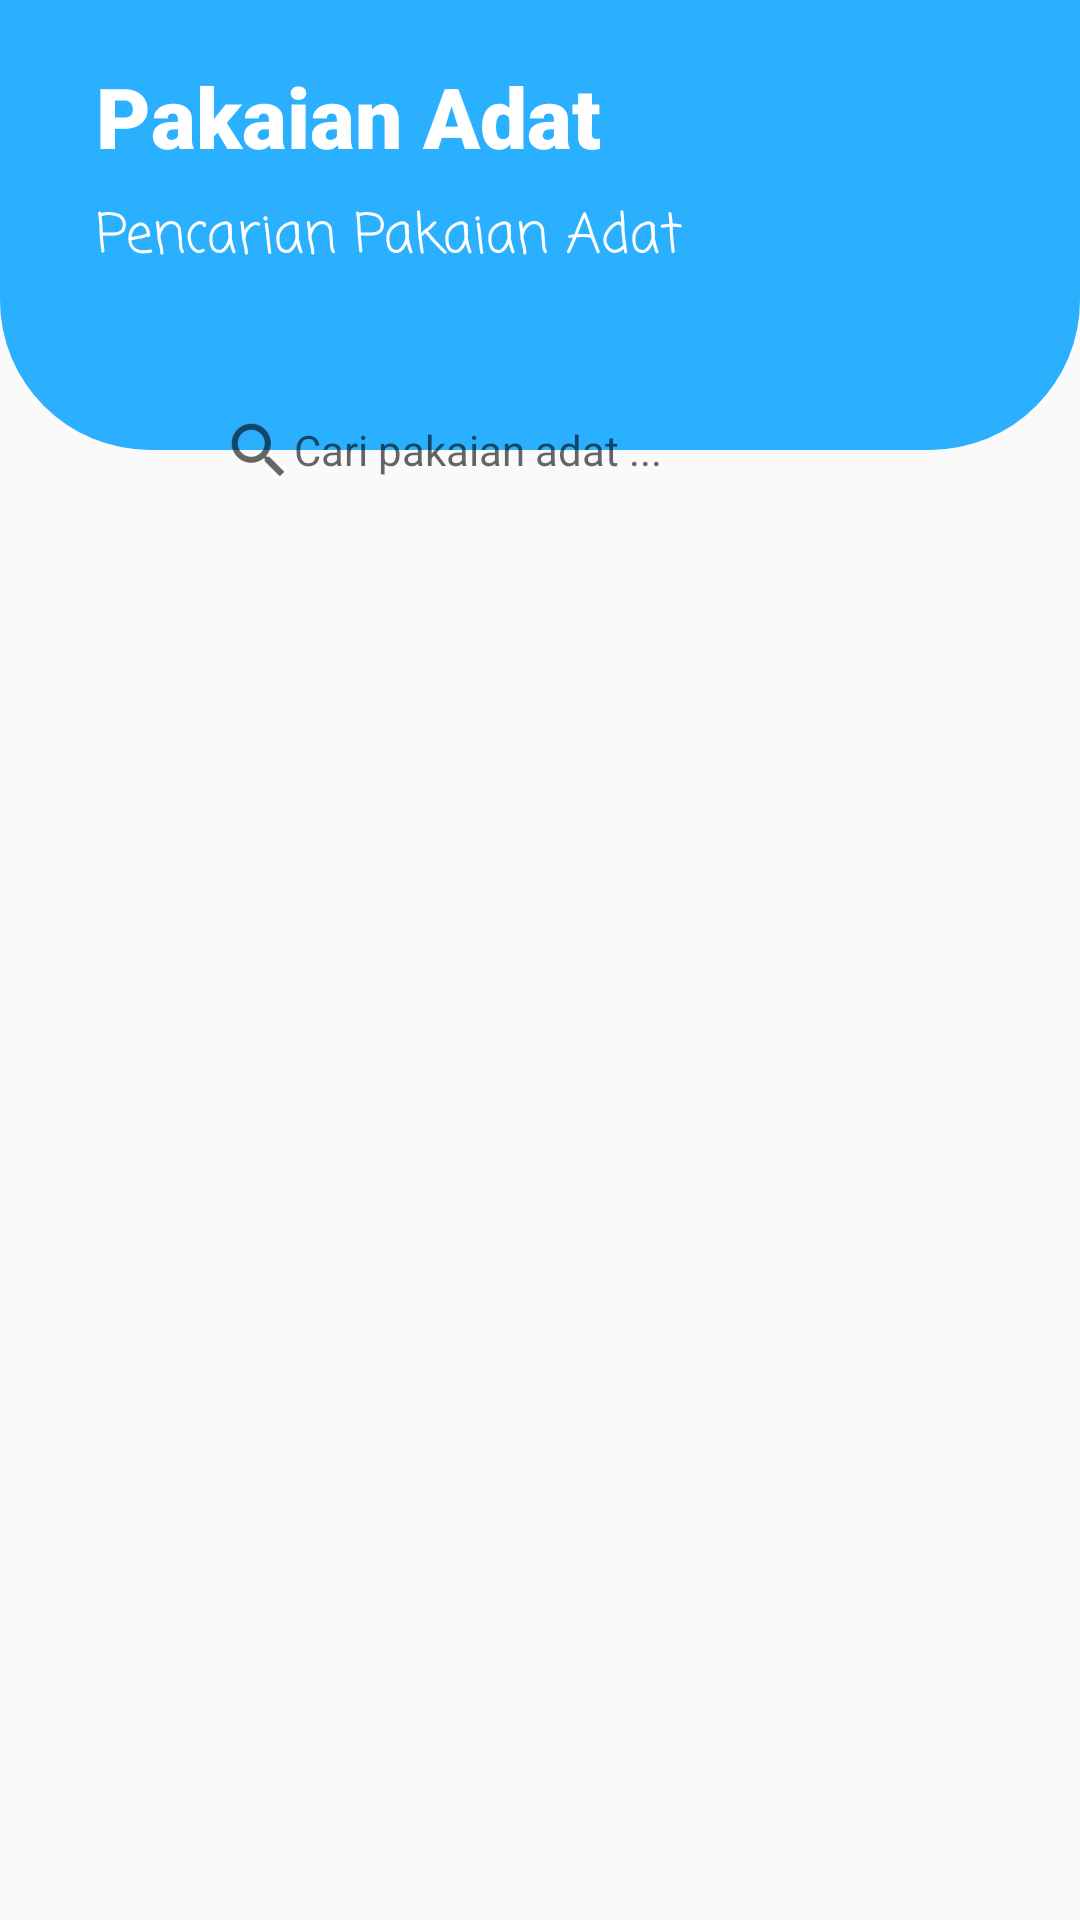

Android layout source for this screen:
<!-- AndroidManifest.xml: application theme Theme.Budayaku -->
<!-- res/layout/activity_pakaian_adat.xml -->
<?xml version="1.0" encoding="utf-8"?>
<androidx.constraintlayout.widget.ConstraintLayout xmlns:android="http://schemas.android.com/apk/res/android"
    xmlns:app="http://schemas.android.com/apk/res-auto"
    xmlns:tools="http://schemas.android.com/tools"
    android:layout_width="match_parent"
    android:layout_height="match_parent"
    tools:context=".ui.RumahAdatActivity">

    <androidx.constraintlayout.widget.ConstraintLayout
        android:id="@+id/constraintLayout"
        android:layout_width="match_parent"
        android:layout_height="150dp"
        android:background="@drawable/background_top_2"
        app:layout_constraintEnd_toEndOf="parent"
        app:layout_constraintStart_toStartOf="parent"
        app:layout_constraintTop_toTopOf="parent">

        <TextView
            android:id="@+id/textView"
            android:layout_width="wrap_content"
            android:layout_height="wrap_content"
            android:layout_marginStart="32dp"
            android:layout_marginTop="20dp"
            android:fontFamily="sans-serif-black"
            android:text="@string/pakaian_adat"
            android:textColor="#ffffff"
            android:textSize="28sp"
            app:layout_constraintStart_toStartOf="parent"
            app:layout_constraintTop_toTopOf="parent" />

        <TextView
            android:id="@+id/textView2"
            android:layout_width="wrap_content"
            android:layout_height="wrap_content"
            android:layout_marginStart="32dp"
            android:layout_marginTop="8dp"
            android:fontFamily="casual"
            android:text="Pencarian Pakaian Adat"
            android:textColor="#ffffff"
            android:textSize="18sp"
            app:layout_constraintStart_toStartOf="parent"
            app:layout_constraintTop_toBottomOf="@+id/textView" />
    </androidx.constraintlayout.widget.ConstraintLayout>

    <EditText
        android:id="@+id/editTextTextPersonName"
        android:layout_width="0dp"
        android:layout_height="wrap_content"
        android:layout_marginStart="64dp"
        android:layout_marginEnd="64dp"
        android:background="@drawable/edittext_background"
        android:drawableStart="?android:attr/actionModeWebSearchDrawable"
        android:elevation="20dp"
        android:ems="10"
        android:hint="Cari pakaian adat ..."
        android:inputType="textPersonName"
        android:padding="10dp"
        android:textSize="14sp"
        app:layout_constraintBottom_toBottomOf="@+id/constraintLayout"
        app:layout_constraintEnd_toEndOf="parent"
        app:layout_constraintStart_toStartOf="parent"
        app:layout_constraintTop_toBottomOf="@+id/constraintLayout" />

    <androidx.recyclerview.widget.RecyclerView
        android:layout_marginTop="16dp"
        android:id="@+id/rv_list_budaya"
        android:layout_width="match_parent"
        android:layout_height="0dp"
        app:layout_constraintEnd_toEndOf="parent"
        app:layout_constraintHorizontal_bias="0.5"
        app:layout_constraintStart_toStartOf="parent"
        app:layout_constraintTop_toBottomOf="@id/editTextTextPersonName"
        app:layout_constraintBottom_toBottomOf="parent"
        tools:listitem="@layout/item_list_budaya" />

</androidx.constraintlayout.widget.ConstraintLayout>
<!-- res/layout/item_list_budaya.xml (included above) -->
<?xml version="1.0" encoding="utf-8"?>
<androidx.cardview.widget.CardView xmlns:android="http://schemas.android.com/apk/res/android"
    xmlns:app="http://schemas.android.com/apk/res-auto"
    xmlns:tools="http://schemas.android.com/tools"
    android:id="@+id/cv_item_course"
    android:layout_width="match_parent"
    android:layout_height="wrap_content"
    android:orientation="vertical"
    app:cardCornerRadius="4dp"
    app:cardElevation="4dp"
    app:cardMaxElevation="4dp"
    app:cardBackgroundColor="@color/yellow"
    app:cardUseCompatPadding="true">

    <androidx.constraintlayout.widget.ConstraintLayout
        android:id="@+id/item_container"
        android:layout_width="match_parent"
        android:layout_height="wrap_content">

        <ImageView
            android:id="@+id/img_poster"
            android:layout_width="100dp"
            android:layout_height="120dp"
            android:layout_alignParentStart="true"
            android:layout_alignParentTop="true"
            app:layout_constraintBottom_toBottomOf="parent"
            app:layout_constraintStart_toStartOf="parent"
            app:layout_constraintTop_toTopOf="parent"
            android:background="@color/grey"
            tools:ignore="ContentDescription"
            android:layout_alignParentLeft="true" />

        <TextView
            android:id="@+id/tv_title"
            android:layout_width="0dp"
            android:layout_height="wrap_content"
            android:layout_marginStart="16dp"
            android:layout_marginTop="8dp"
            android:layout_marginEnd="16dp"
            android:ellipsize="end"
            android:gravity="start"
            android:maxLines="2"
            android:textSize="16sp"
            android:textStyle="bold"
            app:layout_constraintEnd_toEndOf="parent"
            app:layout_constraintStart_toEndOf="@+id/img_poster"
            app:layout_constraintTop_toTopOf="parent"
            tools:text="Nama Adat" />

        <TextView
            android:id="@+id/tv_release"
            android:layout_width="0dp"
            android:layout_height="wrap_content"
            android:layout_marginTop="8dp"
            android:gravity="start"
            app:layout_constraintEnd_toEndOf="parent"
            app:layout_constraintStart_toStartOf="@+id/tv_title"
            app:layout_constraintTop_toBottomOf="@+id/tv_title"
            tools:text="Asal daerah" />

        <TextView
            android:id="@+id/tv_rating"
            android:layout_width="wrap_content"
            android:layout_height="wrap_content"
            android:layout_marginTop="8dp"
            android:gravity="start"
            app:layout_constraintStart_toStartOf="@+id/tv_title"
            app:layout_constraintTop_toBottomOf="@+id/tv_release"
            tools:text="Description..." />

    </androidx.constraintlayout.widget.ConstraintLayout>
</androidx.cardview.widget.CardView>
<!-- resources referenced by this layout -->
<resources>
  <color name="grey">#DADADA</color>
  <!-- drawable background_top_2 (drawable-v24) -->
  <?xml version="1.0" encoding="utf-8"?>
  <selector xmlns:android="http://schemas.android.com/apk/res/android">
      <item>
          <shape android:shape="rectangle">
              <solid android:color="#2BAFFF" />
              <corners android:bottomLeftRadius="50dp" android:bottomRightRadius="50dp" />
          </shape>
      </item>
  </selector>
  <string name="pakaian_adat">Pakaian Adat</string>
  <style name="Theme.Budayaku" parent="Theme.AppCompat.DayNight.NoActionBar">
          
          <item name="colorPrimary">@color/blue_500</item>
          <item name="colorPrimaryVariant">@color/blue_700</item>
          <item name="colorOnPrimary">@color/white</item>
          
          <item name="colorSecondary">@color/teal_200</item>
          <item name="colorSecondaryVariant">@color/teal_700</item>
          <item name="colorOnSecondary">@color/black</item>
          
          <item name="android:statusBarColor" tools:targetApi="l">?attr/colorPrimaryVariant</item>
          
      </style>
  <color name="white">#FFFFFFFF</color>
  <color name="teal_200">#FF03DAC5</color>
  <color name="teal_700">#FF018786</color>
  <color name="black">#FF000000</color>
</resources>
